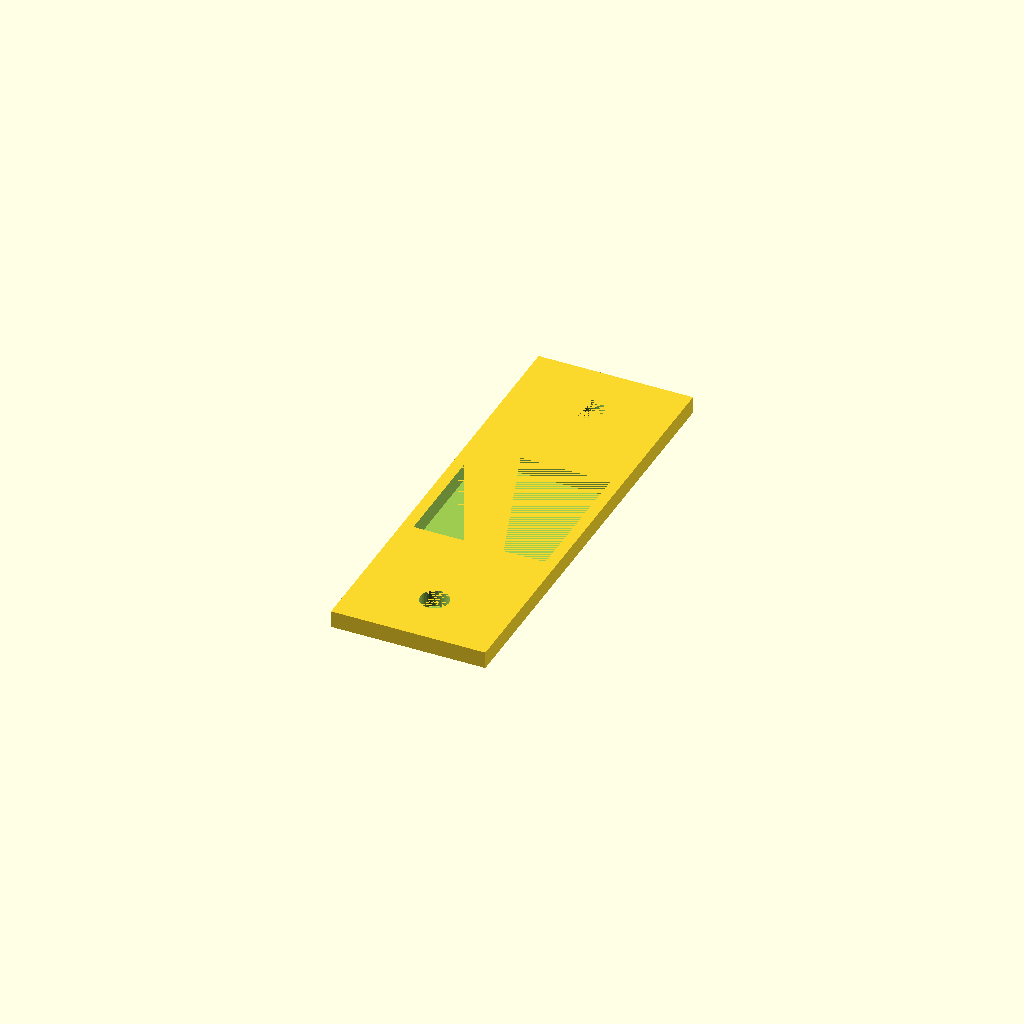
Cell 1: the model at its default parameters.
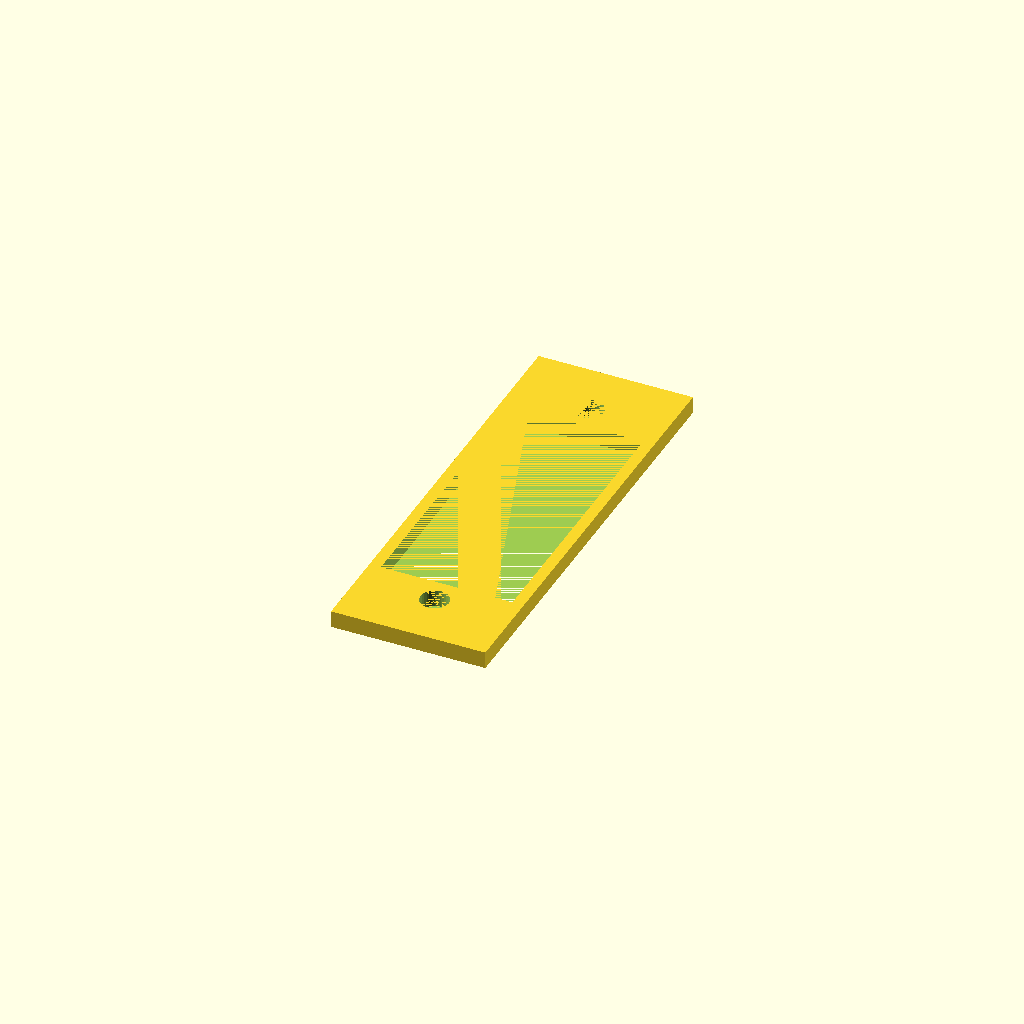
Cell 2: inner_h = 49.4 (everything else at default).
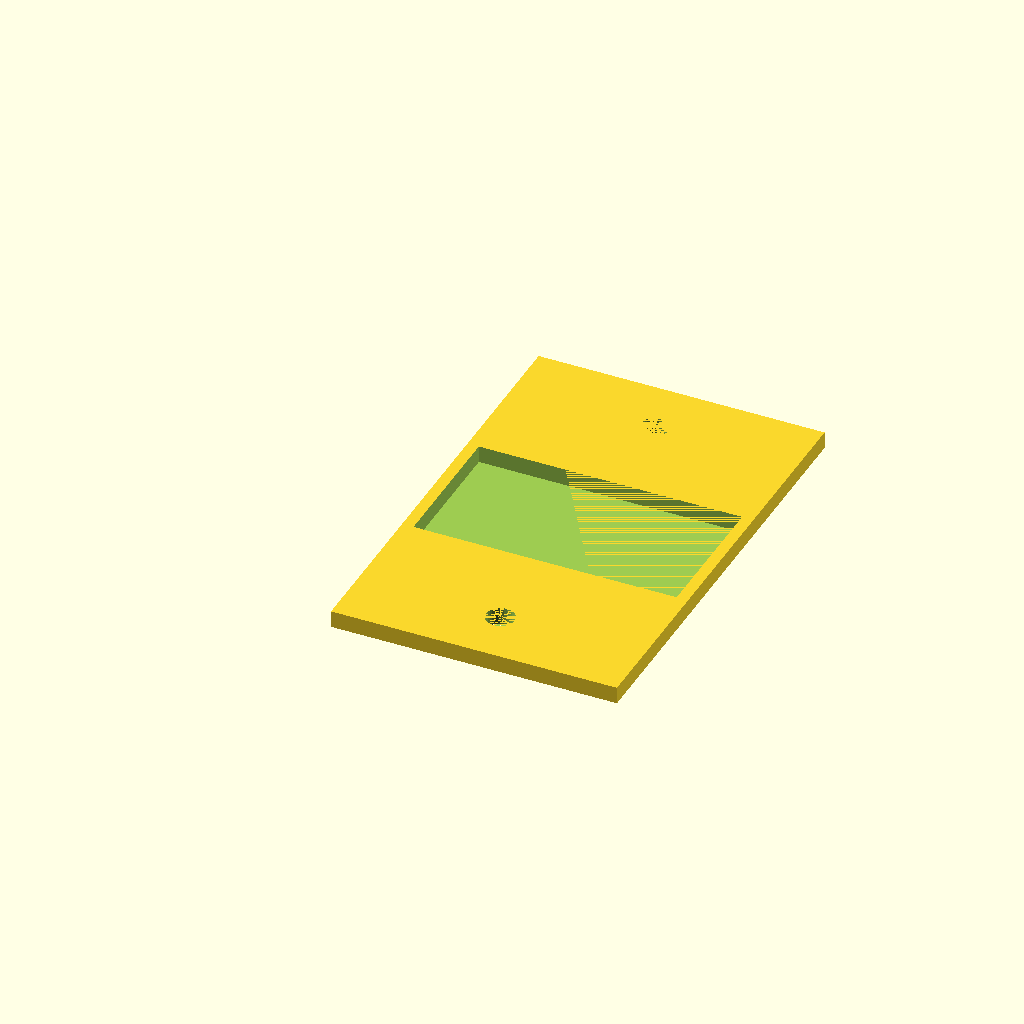
Cell 3: inner_w = 46.4 (everything else at default).
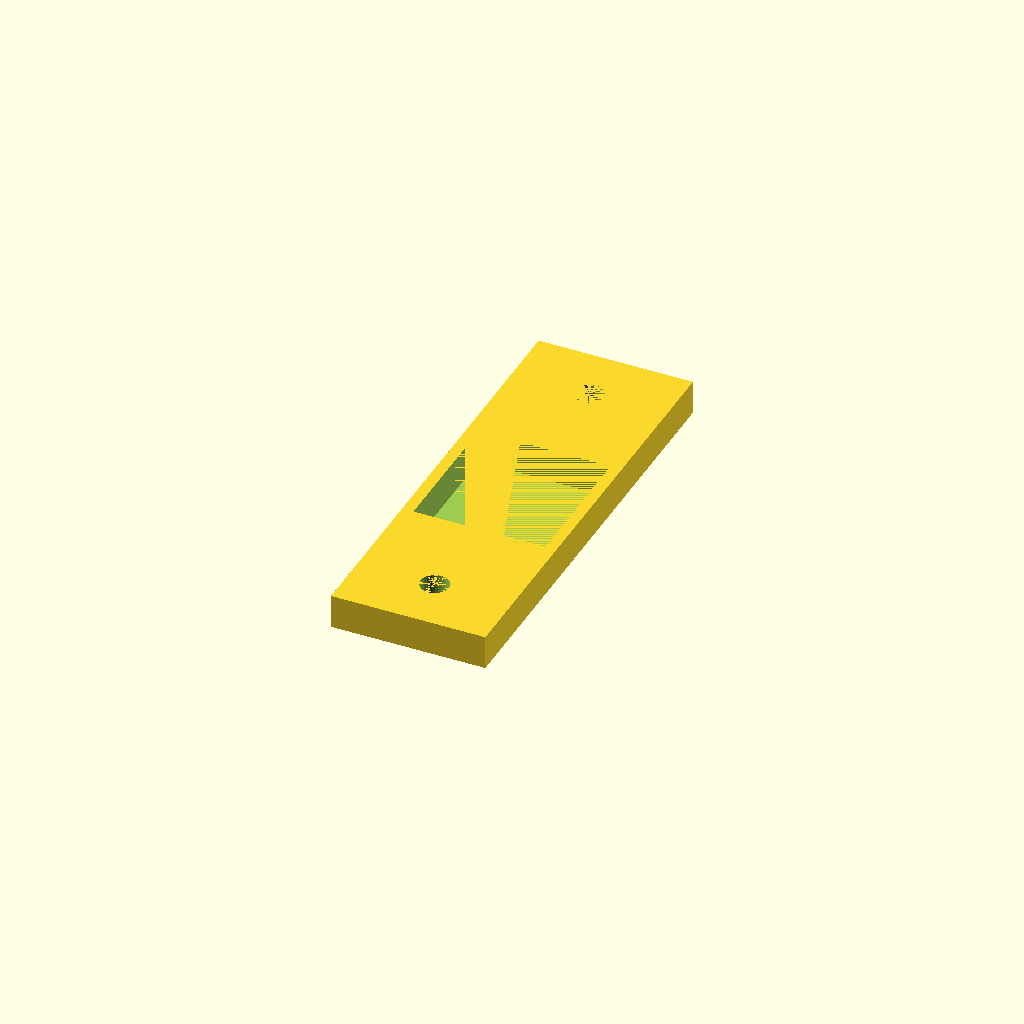
Cell 4: the same model with inner_d = 6.
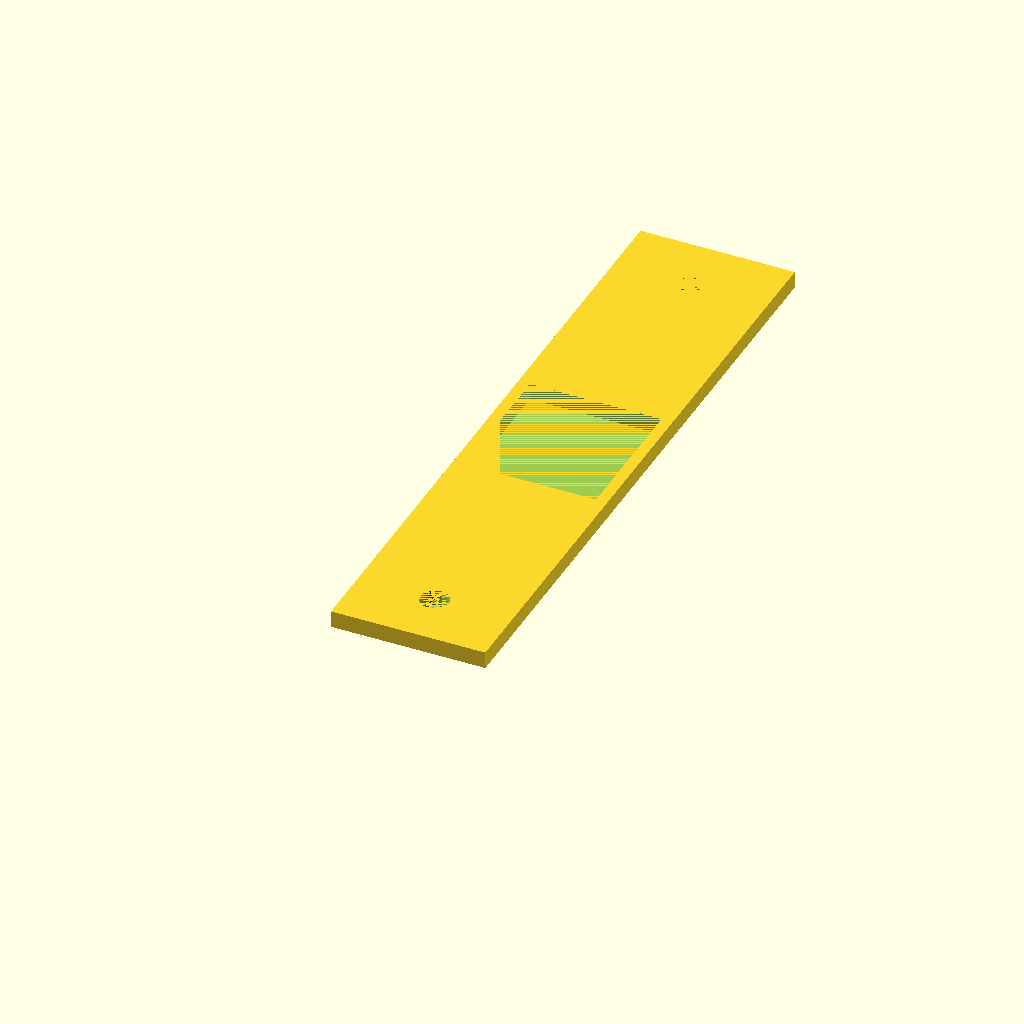
Cell 5: the same model with outer_h = 77.
One fixed orthographic camera (rotation 55°, 0°, 25°; colour scheme Cornfield) for every cell.
The OpenSCAD source (Bitraf/Metroplex/nettverkspluggramme.scad):
// RJ45-ramme
$fn = $preview ? 32 : 128;

feste = 20;

inner_h = 24.7;
inner_w = 23.2;
inner_d = 3;

outer_h = 38.5;
outer_w = inner_w+4;
outer_d = inner_d;

bleed = 0.2;

skinne = 20;
monteringshull = 5;

difference() {
    cube([outer_w, outer_h+skinne*2, outer_d]);
    translate([(outer_w-inner_w)/2,(outer_h-inner_h)/2+20,(outer_d-inner_d)/2]) {
        cube([inner_w, inner_h, inner_d]);
    }        
    translate([outer_w/2,skinne/2,0]) {
        rotate([0,0,0]) {
            cylinder(d=monteringshull, h=inner_d);
        }
    }
    translate([outer_w/2,outer_h+skinne*1.5,0]) {
        rotate([0,0,0]) {
            cylinder(d=monteringshull, h=inner_d);
        }
    }
}
/*
translate([0, skinne, inner_d]) {
    cube([outer_w, outer_h, outer_d+30]);
}
*/
Customizer parameters (derived from the source; name, type, default, range or options):
feste: number, default 20
inner_h: number, default 24.7
inner_w: number, default 23.2
inner_d: number, default 3
outer_h: number, default 38.5
bleed: number, default 0.2
skinne: number, default 20
monteringshull: number, default 5
